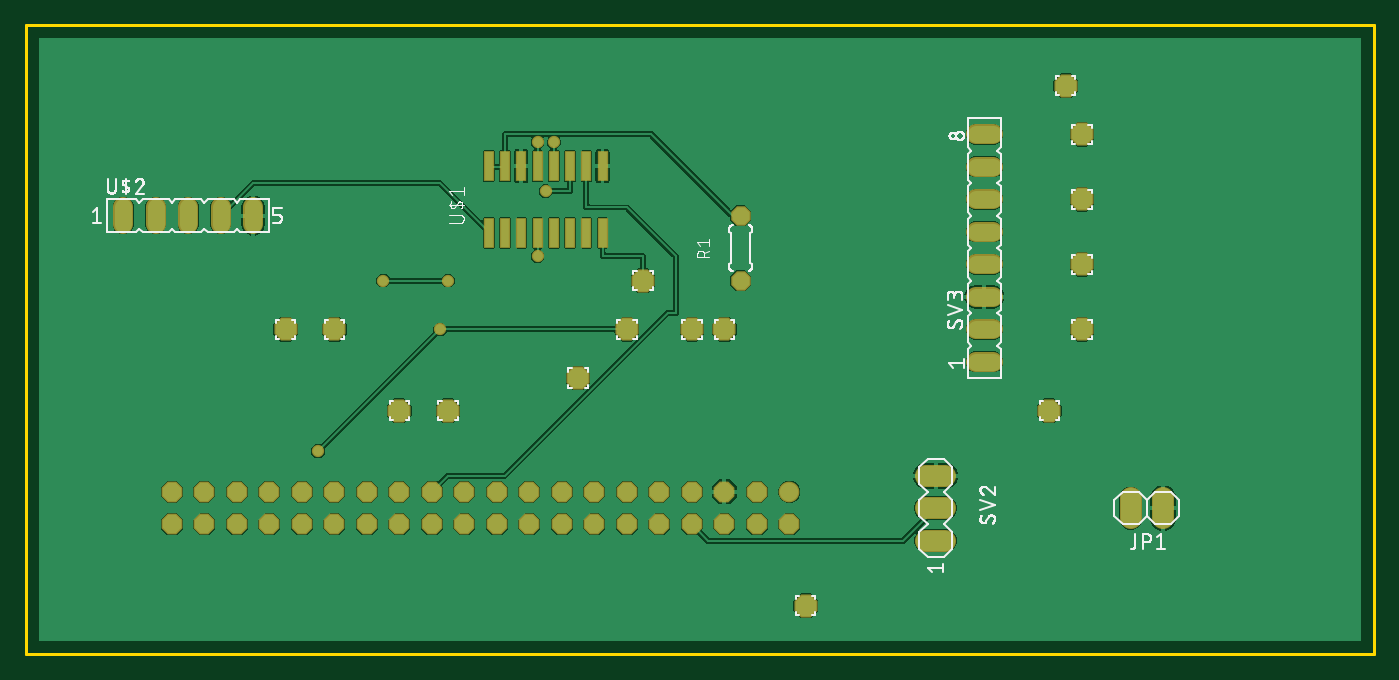
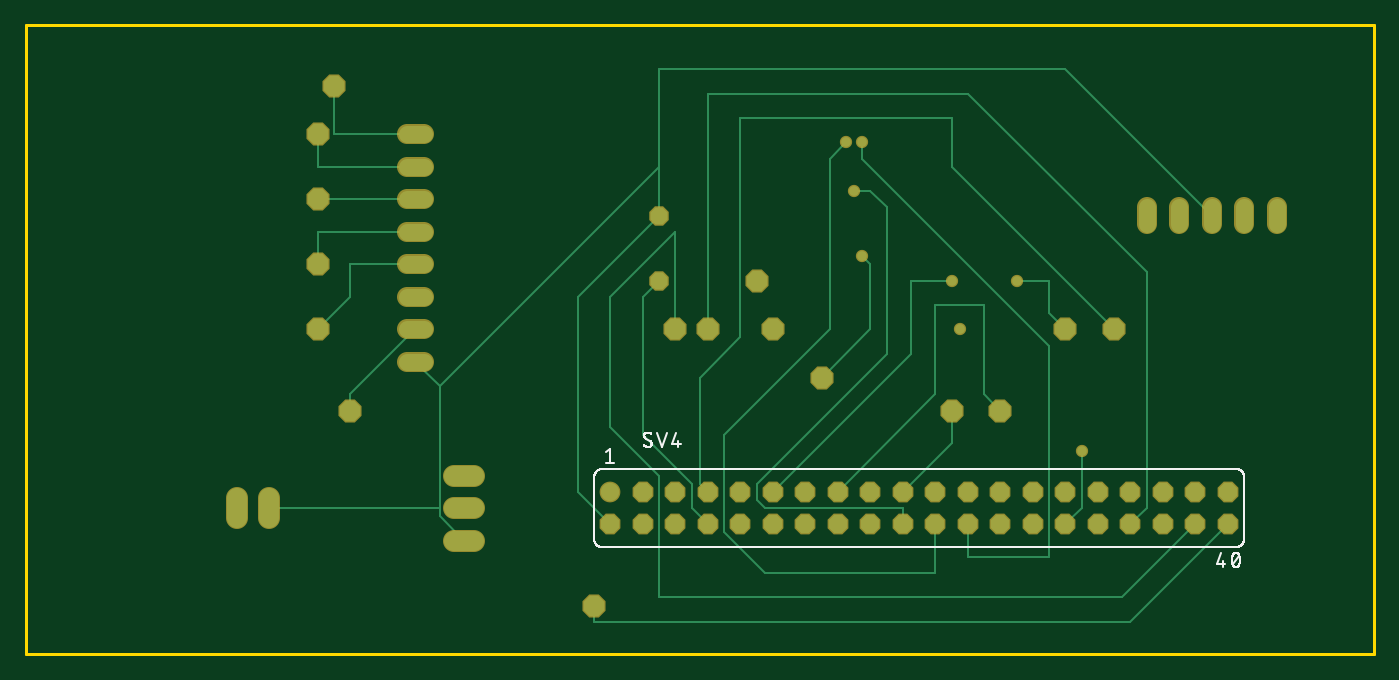
Circuit board: 8 layer files. Board 105.4 x 49.2 mm.
- bottom_copper: copper_bottom.gbr (4918 bytes)
- top_copper: copper_top.gbr (58023 bytes)
- outline: profile.gbr (221 bytes)
- bottom_silk: silkscreen_bottom.gbr (12864 bytes)
- top_silk: silkscreen_top.gbr (47635 bytes)
- bottom_mask: soldermask_bottom.gbr (2296 bytes)
- top_mask: soldermask_top.gbr (2630 bytes)
- paste: solderpaste_top.gbr (482 bytes)

=== bottom_copper: copper_bottom.gbr ===
G04 EAGLE Gerber RS-274X export*
G75*
%MOMM*%
%FSLAX34Y34*%
%LPD*%
%INBottom Copper*%
%IPPOS*%
%AMOC8*
5,1,8,0,0,1.08239X$1,22.5*%
G01*
%ADD10C,1.524000*%
%ADD11P,1.732040X8X22.500000*%
%ADD12P,1.429621X8X112.500000*%
%ADD13C,1.320800*%
%ADD14C,1.422400*%
%ADD15P,1.539592X8X202.500000*%
%ADD16C,0.152400*%
%ADD17C,0.756400*%


D10*
X863600Y106680D02*
X863600Y121920D01*
X889000Y121920D02*
X889000Y106680D01*
D11*
X825500Y254000D03*
X330200Y190500D03*
X469900Y254000D03*
X520700Y254000D03*
X546100Y254000D03*
X609600Y38100D03*
X431800Y215900D03*
X482600Y292100D03*
X825500Y304800D03*
X825500Y355600D03*
X203200Y254000D03*
X800100Y190500D03*
X825500Y406400D03*
X812800Y444500D03*
X241300Y254000D03*
X292100Y190500D03*
D12*
X558800Y292100D03*
X558800Y342900D03*
D10*
X703580Y88900D02*
X718820Y88900D01*
X718820Y114300D02*
X703580Y114300D01*
X703580Y139700D02*
X718820Y139700D01*
D13*
X742696Y228600D02*
X755904Y228600D01*
X755904Y254000D02*
X742696Y254000D01*
X742696Y279400D02*
X755904Y279400D01*
X755904Y304800D02*
X742696Y304800D01*
X742696Y330200D02*
X755904Y330200D01*
X755904Y355600D02*
X742696Y355600D01*
X742696Y381000D02*
X755904Y381000D01*
X755904Y406400D02*
X742696Y406400D01*
D14*
X596900Y127000D03*
D15*
X596900Y101600D03*
X571500Y127000D03*
X571500Y101600D03*
X546100Y127000D03*
X546100Y101600D03*
X520700Y127000D03*
X520700Y101600D03*
X495300Y127000D03*
X495300Y101600D03*
X469900Y127000D03*
X469900Y101600D03*
X444500Y127000D03*
X444500Y101600D03*
X419100Y127000D03*
X419100Y101600D03*
X393700Y127000D03*
X393700Y101600D03*
X368300Y127000D03*
X368300Y101600D03*
X342900Y127000D03*
X342900Y101600D03*
X317500Y127000D03*
X317500Y101600D03*
X292100Y127000D03*
X292100Y101600D03*
X266700Y127000D03*
X266700Y101600D03*
X241300Y127000D03*
X241300Y101600D03*
X215900Y127000D03*
X215900Y101600D03*
X190500Y127000D03*
X190500Y101600D03*
X165100Y127000D03*
X165100Y101600D03*
X139700Y127000D03*
X139700Y101600D03*
X114300Y127000D03*
X114300Y101600D03*
D13*
X76200Y336296D02*
X76200Y349504D01*
X101600Y349504D02*
X101600Y336296D01*
X127000Y336296D02*
X127000Y349504D01*
X152400Y349504D02*
X152400Y336296D01*
X177800Y336296D02*
X177800Y349504D01*
D16*
X400050Y387350D02*
X400050Y400050D01*
X400050Y387350D02*
X254000Y241300D01*
X254000Y76200D01*
X317500Y76200D01*
X317500Y101600D01*
D17*
X400050Y400050D03*
D16*
X412750Y400050D02*
X425450Y387350D01*
X425450Y254000D01*
X508000Y171450D01*
X508000Y95250D01*
X476250Y63500D01*
X342900Y63500D01*
X342900Y101600D01*
D17*
X412750Y400050D03*
D16*
X406400Y361950D02*
X393700Y361950D01*
X381000Y349250D01*
X381000Y234950D01*
X482600Y133350D01*
X482600Y120650D01*
X476250Y114300D01*
X368300Y114300D01*
X368300Y101600D01*
D17*
X406400Y361950D03*
D16*
X558800Y292100D02*
X571500Y279400D01*
X571500Y171450D01*
X533400Y133350D01*
X533400Y114300D01*
X520700Y101600D01*
X730250Y209550D02*
X749300Y228600D01*
X730250Y114300D02*
X730250Y107950D01*
X730250Y114300D02*
X730250Y209550D01*
X730250Y107950D02*
X711200Y88900D01*
X730250Y114300D02*
X863600Y114300D01*
X241300Y457200D02*
X127000Y342900D01*
X241300Y457200D02*
X558800Y457200D01*
X558800Y381000D02*
X558800Y342900D01*
X558800Y381000D02*
X558800Y457200D01*
X622300Y279400D02*
X622300Y127000D01*
X596900Y101600D01*
X622300Y279400D02*
X558800Y342900D01*
X558800Y381000D02*
X730250Y209550D01*
X749300Y254000D02*
X800100Y203200D01*
X800100Y190500D01*
X800100Y304800D02*
X749300Y304800D01*
X800100Y304800D02*
X800100Y279400D01*
X825500Y254000D01*
X825500Y330200D02*
X749300Y330200D01*
X825500Y330200D02*
X825500Y304800D01*
X825500Y355600D02*
X749300Y355600D01*
X749300Y381000D02*
X825500Y381000D01*
X825500Y406400D01*
X812800Y406400D02*
X749300Y406400D01*
X812800Y406400D02*
X812800Y444500D01*
X190500Y25400D02*
X114300Y101600D01*
X190500Y25400D02*
X609600Y25400D01*
X609600Y38100D01*
X196850Y44450D02*
X139700Y101600D01*
X196850Y44450D02*
X558800Y44450D01*
X558800Y139700D01*
X596900Y177800D01*
X596900Y279400D01*
X546100Y330200D01*
X546100Y254000D01*
X190500Y101600D02*
X177800Y114300D01*
X177800Y298450D01*
X317500Y438150D01*
X520700Y438150D01*
X520700Y254000D01*
X228600Y158750D02*
X228600Y114300D01*
X241300Y101600D01*
D17*
X323850Y254000D03*
X228600Y158750D03*
D16*
X527050Y133350D02*
X527050Y215900D01*
X527050Y133350D02*
X520700Y127000D01*
X527050Y215900D02*
X495300Y247650D01*
X495300Y419100D01*
X330200Y419100D01*
X330200Y381000D01*
X203200Y254000D01*
X361950Y234950D02*
X469900Y127000D01*
X361950Y234950D02*
X361950Y292100D01*
X254000Y292100D02*
X254000Y266700D01*
X241300Y254000D01*
X254000Y292100D02*
X279400Y292100D01*
D17*
X279400Y292100D03*
X330200Y292100D03*
D16*
X361950Y292100D01*
X342900Y203200D02*
X419100Y127000D01*
X342900Y203200D02*
X342900Y273050D01*
X304800Y273050D01*
X304800Y203200D01*
X292100Y190500D01*
X330200Y165100D02*
X368300Y127000D01*
X330200Y165100D02*
X330200Y190500D01*
X393700Y304800D02*
X400050Y311150D01*
X393700Y304800D02*
X393700Y254000D01*
X431800Y215900D01*
D17*
X400050Y311150D03*
M02*

=== top_copper: copper_top.gbr (58023 bytes, source omitted) ===
=== outline: profile.gbr ===
G04 EAGLE Gerber RS-274X export*
G75*
%MOMM*%
%FSLAX34Y34*%
%LPD*%
%IN*%
%IPPOS*%
%AMOC8*
5,1,8,0,0,1.08239X$1,22.5*%
G01*
%ADD10C,0.254000*%


D10*
X0Y0D02*
X1053900Y0D01*
X1053900Y492000D01*
X0Y492000D01*
X0Y0D01*
M02*

=== bottom_silk: silkscreen_bottom.gbr (12864 bytes, source omitted) ===
=== top_silk: silkscreen_top.gbr (47635 bytes, source omitted) ===
=== bottom_mask: soldermask_bottom.gbr ===
G04 EAGLE Gerber RS-274X export*
G75*
%MOMM*%
%FSLAX34Y34*%
%LPD*%
%INSoldermask Bottom*%
%IPPOS*%
%AMOC8*
5,1,8,0,0,1.08239X$1,22.5*%
G01*
%ADD10C,1.727200*%
%ADD11P,1.951982X8X22.500000*%
%ADD12P,1.649562X8X112.500000*%
%ADD13C,1.524000*%
%ADD14C,1.625600*%
%ADD15P,1.759533X8X202.500000*%
%ADD16C,0.959600*%


D10*
X863600Y106680D02*
X863600Y121920D01*
X889000Y121920D02*
X889000Y106680D01*
D11*
X825500Y254000D03*
X330200Y190500D03*
X469900Y254000D03*
X520700Y254000D03*
X546100Y254000D03*
X609600Y38100D03*
X431800Y215900D03*
X482600Y292100D03*
X825500Y304800D03*
X825500Y355600D03*
X203200Y254000D03*
X800100Y190500D03*
X825500Y406400D03*
X812800Y444500D03*
X241300Y254000D03*
X292100Y190500D03*
D12*
X558800Y292100D03*
X558800Y342900D03*
D10*
X703580Y88900D02*
X718820Y88900D01*
X718820Y114300D02*
X703580Y114300D01*
X703580Y139700D02*
X718820Y139700D01*
D13*
X742696Y228600D02*
X755904Y228600D01*
X755904Y254000D02*
X742696Y254000D01*
X742696Y279400D02*
X755904Y279400D01*
X755904Y304800D02*
X742696Y304800D01*
X742696Y330200D02*
X755904Y330200D01*
X755904Y355600D02*
X742696Y355600D01*
X742696Y381000D02*
X755904Y381000D01*
X755904Y406400D02*
X742696Y406400D01*
D14*
X596900Y127000D03*
D15*
X596900Y101600D03*
X571500Y127000D03*
X571500Y101600D03*
X546100Y127000D03*
X546100Y101600D03*
X520700Y127000D03*
X520700Y101600D03*
X495300Y127000D03*
X495300Y101600D03*
X469900Y127000D03*
X469900Y101600D03*
X444500Y127000D03*
X444500Y101600D03*
X419100Y127000D03*
X419100Y101600D03*
X393700Y127000D03*
X393700Y101600D03*
X368300Y127000D03*
X368300Y101600D03*
X342900Y127000D03*
X342900Y101600D03*
X317500Y127000D03*
X317500Y101600D03*
X292100Y127000D03*
X292100Y101600D03*
X266700Y127000D03*
X266700Y101600D03*
X241300Y127000D03*
X241300Y101600D03*
X215900Y127000D03*
X215900Y101600D03*
X190500Y127000D03*
X190500Y101600D03*
X165100Y127000D03*
X165100Y101600D03*
X139700Y127000D03*
X139700Y101600D03*
X114300Y127000D03*
X114300Y101600D03*
D13*
X76200Y336296D02*
X76200Y349504D01*
X101600Y349504D02*
X101600Y336296D01*
X127000Y336296D02*
X127000Y349504D01*
X152400Y349504D02*
X152400Y336296D01*
X177800Y336296D02*
X177800Y349504D01*
D16*
X400050Y400050D03*
X412750Y400050D03*
X406400Y361950D03*
X323850Y254000D03*
X228600Y158750D03*
X279400Y292100D03*
X330200Y292100D03*
X400050Y311150D03*
M02*

=== top_mask: soldermask_top.gbr ===
G04 EAGLE Gerber RS-274X export*
G75*
%MOMM*%
%FSLAX34Y34*%
%LPD*%
%INSoldermask Top*%
%IPPOS*%
%AMOC8*
5,1,8,0,0,1.08239X$1,22.5*%
G01*
%ADD10C,1.727200*%
%ADD11P,1.951982X8X22.500000*%
%ADD12P,1.649562X8X112.500000*%
%ADD13C,1.524000*%
%ADD14C,1.625600*%
%ADD15P,1.759533X8X202.500000*%
%ADD16R,0.803200X2.403200*%
%ADD17C,0.959600*%


D10*
X863600Y106680D02*
X863600Y121920D01*
X889000Y121920D02*
X889000Y106680D01*
D11*
X825500Y254000D03*
X330200Y190500D03*
X469900Y254000D03*
X520700Y254000D03*
X546100Y254000D03*
X609600Y38100D03*
X431800Y215900D03*
X482600Y292100D03*
X825500Y304800D03*
X825500Y355600D03*
X203200Y254000D03*
X800100Y190500D03*
X825500Y406400D03*
X812800Y444500D03*
X241300Y254000D03*
X292100Y190500D03*
D12*
X558800Y292100D03*
X558800Y342900D03*
D10*
X703580Y88900D02*
X718820Y88900D01*
X718820Y114300D02*
X703580Y114300D01*
X703580Y139700D02*
X718820Y139700D01*
D13*
X742696Y228600D02*
X755904Y228600D01*
X755904Y254000D02*
X742696Y254000D01*
X742696Y279400D02*
X755904Y279400D01*
X755904Y304800D02*
X742696Y304800D01*
X742696Y330200D02*
X755904Y330200D01*
X755904Y355600D02*
X742696Y355600D01*
X742696Y381000D02*
X755904Y381000D01*
X755904Y406400D02*
X742696Y406400D01*
D14*
X596900Y127000D03*
D15*
X596900Y101600D03*
X571500Y127000D03*
X571500Y101600D03*
X546100Y127000D03*
X546100Y101600D03*
X520700Y127000D03*
X520700Y101600D03*
X495300Y127000D03*
X495300Y101600D03*
X469900Y127000D03*
X469900Y101600D03*
X444500Y127000D03*
X444500Y101600D03*
X419100Y127000D03*
X419100Y101600D03*
X393700Y127000D03*
X393700Y101600D03*
X368300Y127000D03*
X368300Y101600D03*
X342900Y127000D03*
X342900Y101600D03*
X317500Y127000D03*
X317500Y101600D03*
X292100Y127000D03*
X292100Y101600D03*
X266700Y127000D03*
X266700Y101600D03*
X241300Y127000D03*
X241300Y101600D03*
X215900Y127000D03*
X215900Y101600D03*
X190500Y127000D03*
X190500Y101600D03*
X165100Y127000D03*
X165100Y101600D03*
X139700Y127000D03*
X139700Y101600D03*
X114300Y127000D03*
X114300Y101600D03*
D16*
X374650Y329600D03*
X400050Y381600D03*
X361950Y329600D03*
X387350Y329600D03*
X400050Y329600D03*
X387350Y381600D03*
X412750Y381600D03*
X425450Y381600D03*
X425450Y329600D03*
X450850Y381600D03*
X412750Y329600D03*
X438150Y329600D03*
X438150Y381600D03*
X450850Y329600D03*
X374650Y381600D03*
X361950Y381600D03*
D13*
X76200Y349504D02*
X76200Y336296D01*
X101600Y336296D02*
X101600Y349504D01*
X127000Y349504D02*
X127000Y336296D01*
X152400Y336296D02*
X152400Y349504D01*
X177800Y349504D02*
X177800Y336296D01*
D17*
X400050Y400050D03*
X412750Y400050D03*
X406400Y361950D03*
X323850Y254000D03*
X228600Y158750D03*
X279400Y292100D03*
X330200Y292100D03*
X400050Y311150D03*
M02*

=== paste: solderpaste_top.gbr ===
G04 EAGLE Gerber RS-274X export*
G75*
%MOMM*%
%FSLAX34Y34*%
%LPD*%
%INSolderpaste Top*%
%IPPOS*%
%AMOC8*
5,1,8,0,0,1.08239X$1,22.5*%
G01*
%ADD10R,0.600000X2.200000*%


D10*
X374650Y329600D03*
X400050Y381600D03*
X361950Y329600D03*
X387350Y329600D03*
X400050Y329600D03*
X387350Y381600D03*
X412750Y381600D03*
X425450Y381600D03*
X425450Y329600D03*
X450850Y381600D03*
X412750Y329600D03*
X438150Y329600D03*
X438150Y381600D03*
X450850Y329600D03*
X374650Y381600D03*
X361950Y381600D03*
M02*

